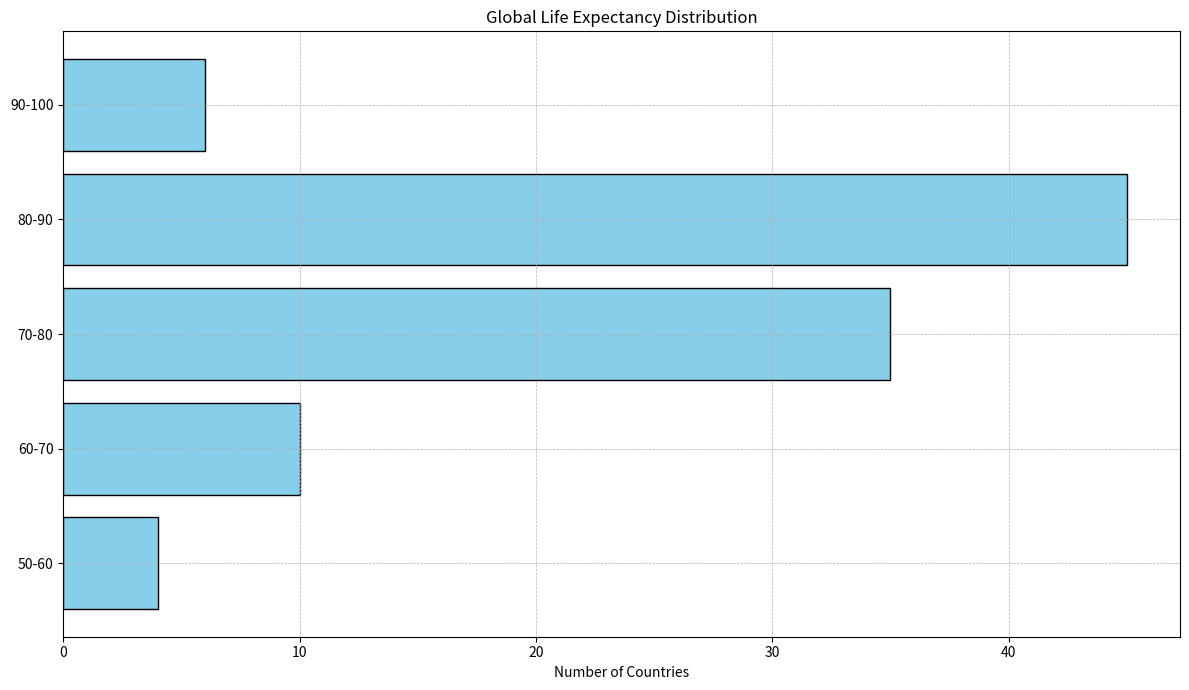

Generate this figure with matplotlib: (Note: this script raises an exception after producing the figure.)
import matplotlib.pyplot as plt

# Variables from the data
data_labels = ['50-60', '60-70', '70-80', '80-90', '90-100']
data = [4, 10, 35, 45, 6]
line_labels = ['Life Expectancy (Years)', 'Number of Countries']

# Creating a figure with larger figsize to prevent content from being squeezed
plt.figure(figsize=(12, 7))

# Create an axis instance
ax = plt.subplot()

# Plotting the data using a horizontal bar chart
ax.barh(data_labels, data, align='center', color='skyblue', edgecolor='black')

# Adding the grid, title, and labels
plt.grid(linestyle='--', linewidth=0.5)
plt.title('Global Life Expectancy Distribution')

# Set the label rotation or wrapping if too long
ax.set_yticklabels(data_labels, wrap=True)
ax.set_xlabel('Number of Countries')

# Automatically adjust subplot params so the subplot(s) fits into the figure area
plt.tight_layout()

# Save the figure
save_path = '/cpfs01/user/yehancheng/workspace/datasets/SimChartV2/hancheng/histogram/png_val/146.png'
plt.savefig(save_path, format='png')

# Clear the current figure state to ensure no overlap on future plots
plt.clf()
